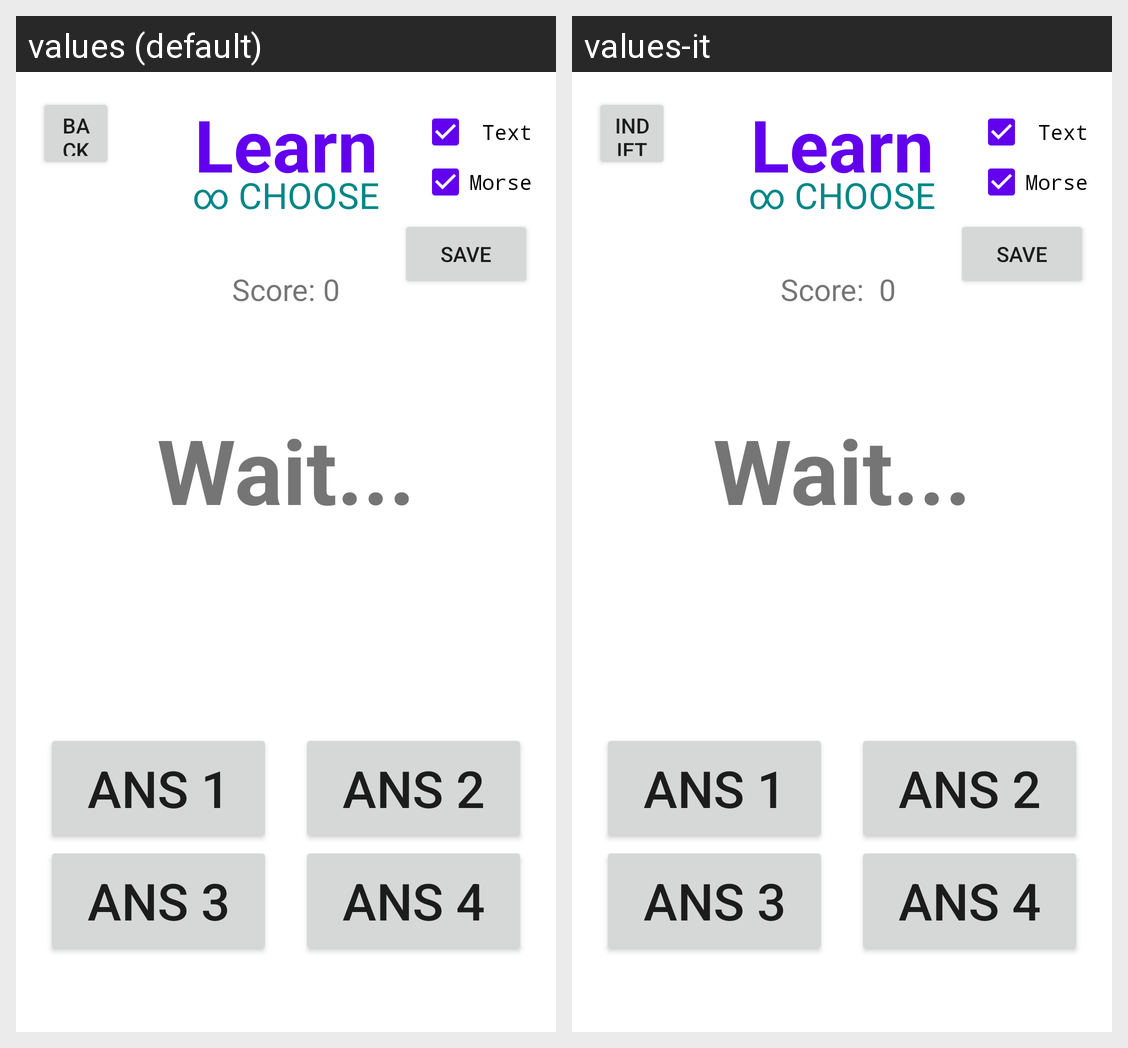

Here is an Android app screen in its default locale and in the app's own translations. Write out the translated-string differences for the strings that appear on this screen.
Android screen res/layout/fragment_infini_choose.xml rendered under 2 locales, left to right: values (default), values-it. Device: Nexus 5 (rendered at 1080×1920; each locale shown at half size, 540×960, under a caption strip naming it); theme Theme.MORSE.
Strings drawn on this screen, with the default value and each locale's value (text and hints the layout hard-codes, and strings that could not be matched under every locale, appear in the picture but are not listed):

learn
  values: Learn
  values-it: Learn  [not translated; the default value is used]

infiniChoose
  values: ∞ CHOOSE
  values-it: ∞ CHOOSE

wait
  values: Wait...
  values-it: Wait...  [not translated; the default value is used]

back
  values: Back
  values-it: Indietro

score_0
  values: Score: 0
  values-it: Score:  0
